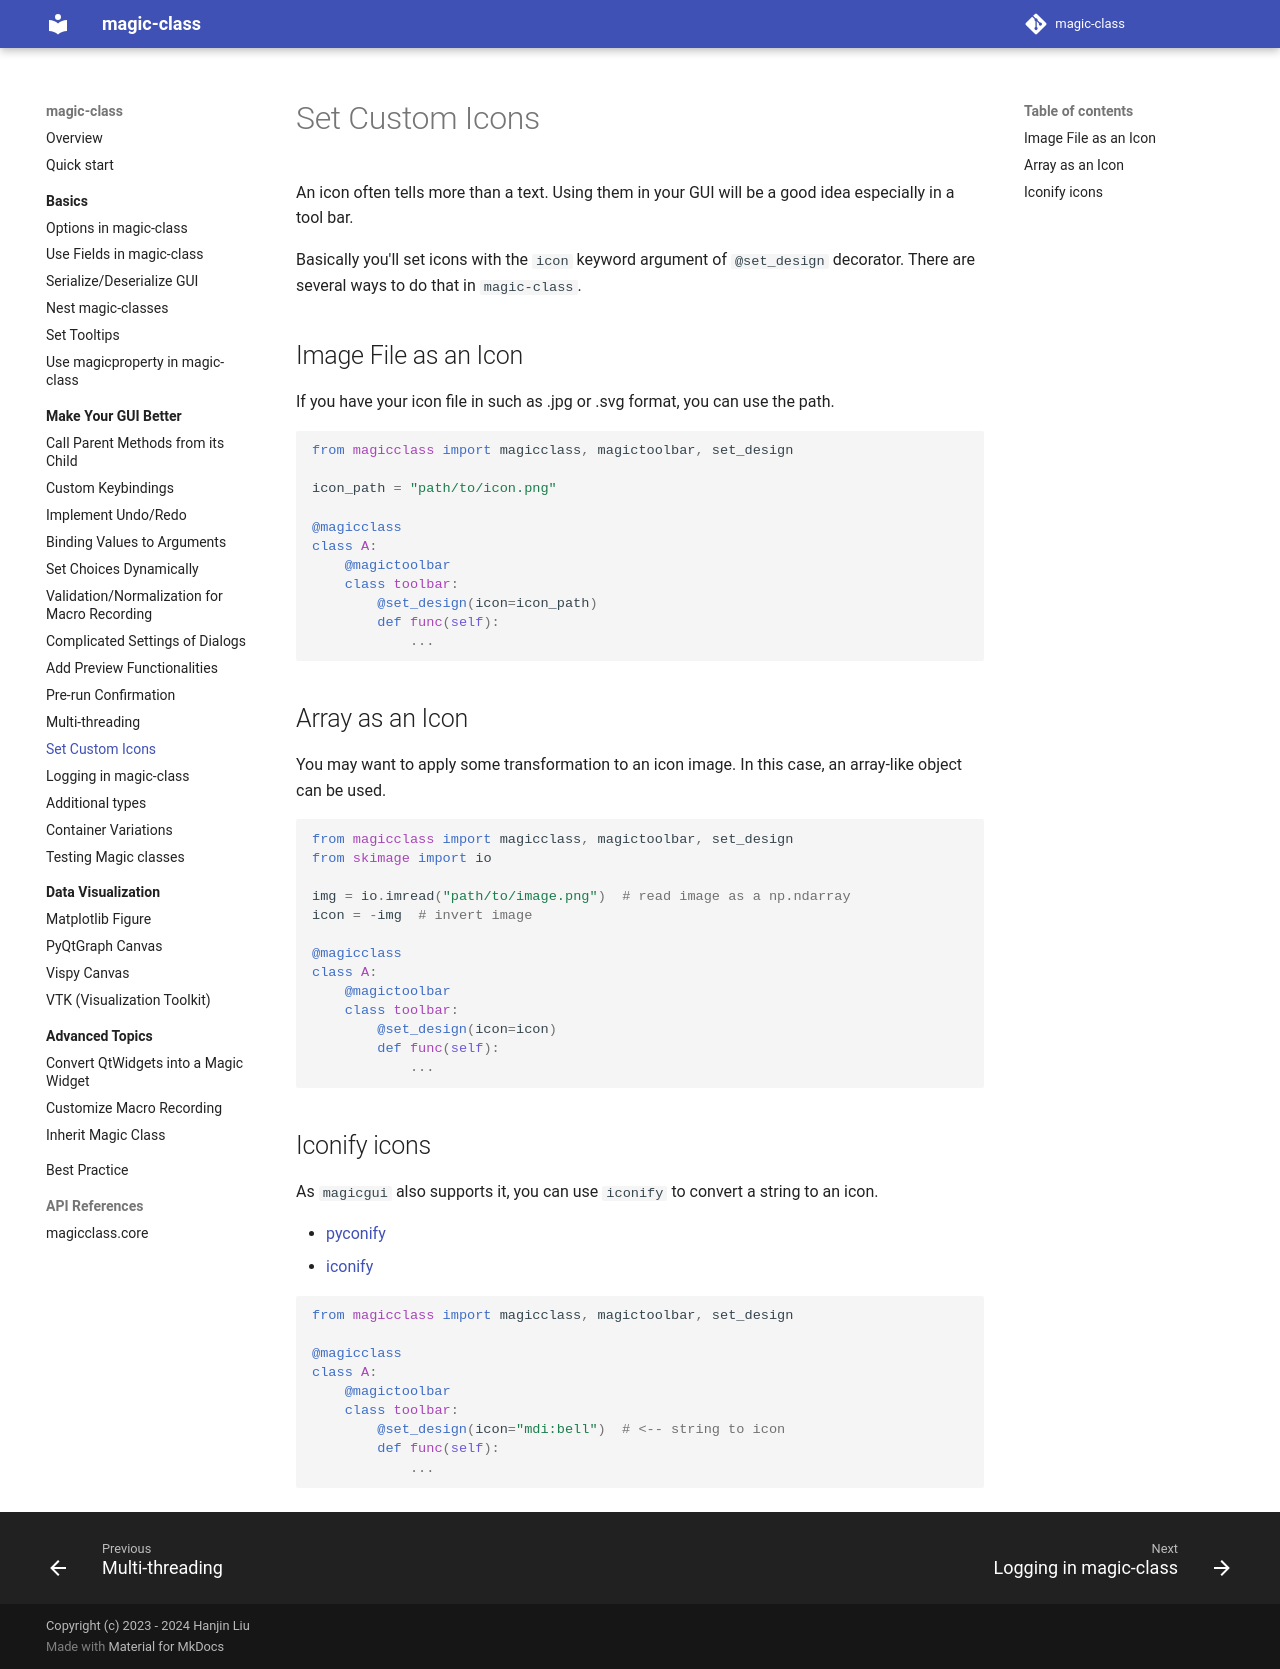

repository: hanjinliu/magic-class · page: make_better/icon/index.html · generator: mkdocs

# Set Custom Icons

An icon often tells more than a text. Using them in your GUI will be a good idea
especially in a tool bar.

Basically you'll set icons with the `icon` keyword argument of `@set_design` decorator.
There are several ways to do that in `magic-class`.

## Image File as an Icon

If you have your icon file in such as .jpg or .svg format, you can use the path.

``` python
from magicclass import magicclass, magictoolbar, set_design

icon_path = "path/to/icon.png"

@magicclass
class A:
    @magictoolbar
    class toolbar:
        @set_design(icon=icon_path)
        def func(self):
            ...
```

## Array as an Icon

You may want to apply some transformation to an icon image. In this case, an array-like
object can be used.

``` python
from magicclass import magicclass, magictoolbar, set_design
from skimage import io

img = io.imread("path/to/image.png")  # read image as a np.ndarray
icon = -img  # invert image

@magicclass
class A:
    @magictoolbar
    class toolbar:
        @set_design(icon=icon)
        def func(self):
            ...
```

## Iconify icons

As `magicgui` also supports it, you can use `iconify` to convert a string to an icon.

- [pyconify](https://github.com/pyapp-kit/pyconify)
- [iconify](https://github.com/iconify/iconify)

``` python
from magicclass import magicclass, magictoolbar, set_design

@magicclass
class A:
    @magictoolbar
    class toolbar:
        @set_design(icon="mdi:bell")  # <-- string to icon
        def func(self):
            ...
```
